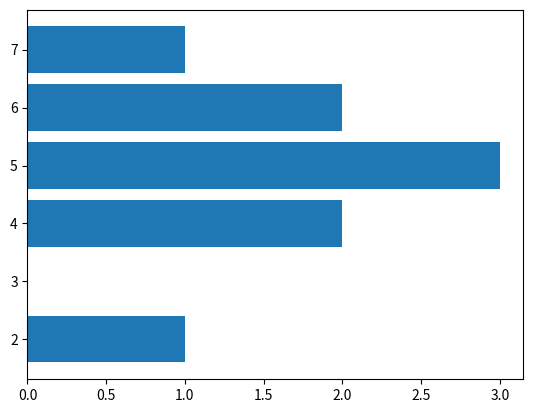

Recreate this plot in Python.
import matplotlib.pyplot as plt
 
#Creating a horizontal barplot
plt.barh([2,4,5,6,7], width=[1,2,3,2,1])

#Displaying the chart
plt.show()